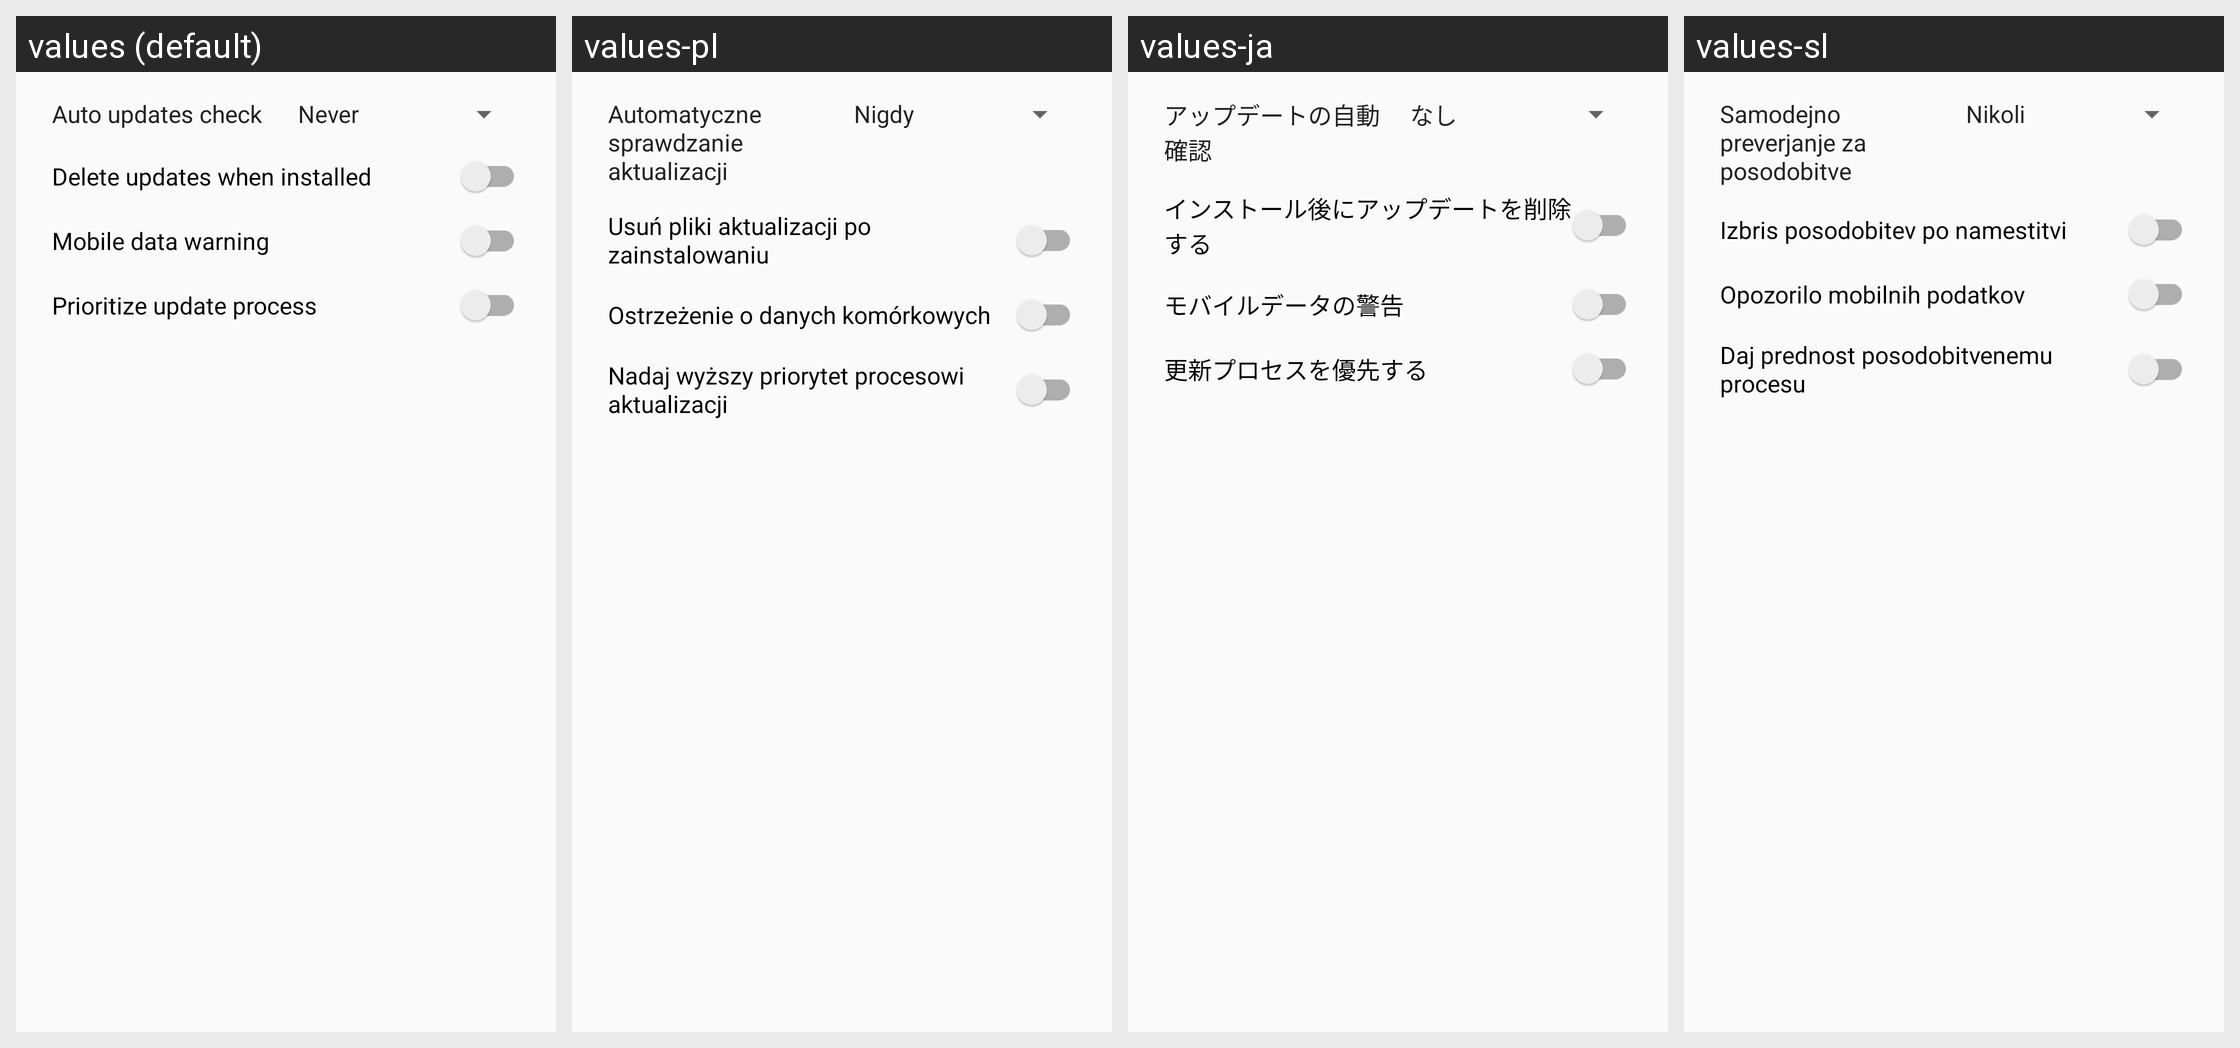

Strings drawn on this Android screen and how each of the app's shown locales translates them:
Android screen res/layout/preferences_dialog.xml rendered under 4 locales, left to right: values (default), values-pl, values-ja, values-sl. Device: Nexus 5 (rendered at 1080×1920; each locale shown at half size, 540×960, under a caption strip naming it); theme AppTheme.
Other locales in the repository, not shown: values-ar, values-ast-rES, values-az, values-bg, values-bs, values-ca, values-cs, values-cy, values-da, values-de, values-el, values-en-rAU, values-en-rCA, values-en-rGB, values-en-rIN, values-es, values-es-rUS, values-et, values-eu, values-fi, values-fr, values-gd, values-gl, values-hr, values-hu, values-in, values-it, values-iw, values-ja-rJP, values-ka, values-kn, values-ko, values-nb, values-nl, values-pt-rBR, values-pt-rPT, values-ro, values-ru, values-sk, values-sq, values-sr, values-sv, values-th, values-tr, values-uk, values-vi, values-zh-rCN, values-zh-rTW.
Strings drawn on this screen, with the default value and each locale's value (text and hints the layout hard-codes, and strings that could not be matched under every locale, appear in the picture but are not listed):

menu_auto_updates_check
  values: Auto updates check
  values-pl: Automatyczne sprawdzanie aktualizacji
  values-ja: アップデートの自動確認
  values-sl: Samodejno preverjanje za posodobitve

menu_auto_delete_updates
  values: Delete updates when installed
  values-pl: Usuń pliki aktualizacji po zainstalowaniu
  values-ja: インストール後にアップデートを削除する
  values-sl: Izbris posodobitev po namestitvi

menu_mobile_data_warning
  values: Mobile data warning
  values-pl: Ostrzeżenie o danych komórkowych
  values-ja: モバイルデータの警告
  values-sl: Opozorilo mobilnih podatkov

menu_ab_perf_mode
  values: Prioritize update process
  values-pl: Nadaj wyższy priorytet procesowi aktualizacji
  values-ja: 更新プロセスを優先する
  values-sl: Daj prednost posodobitvenemu procesu
